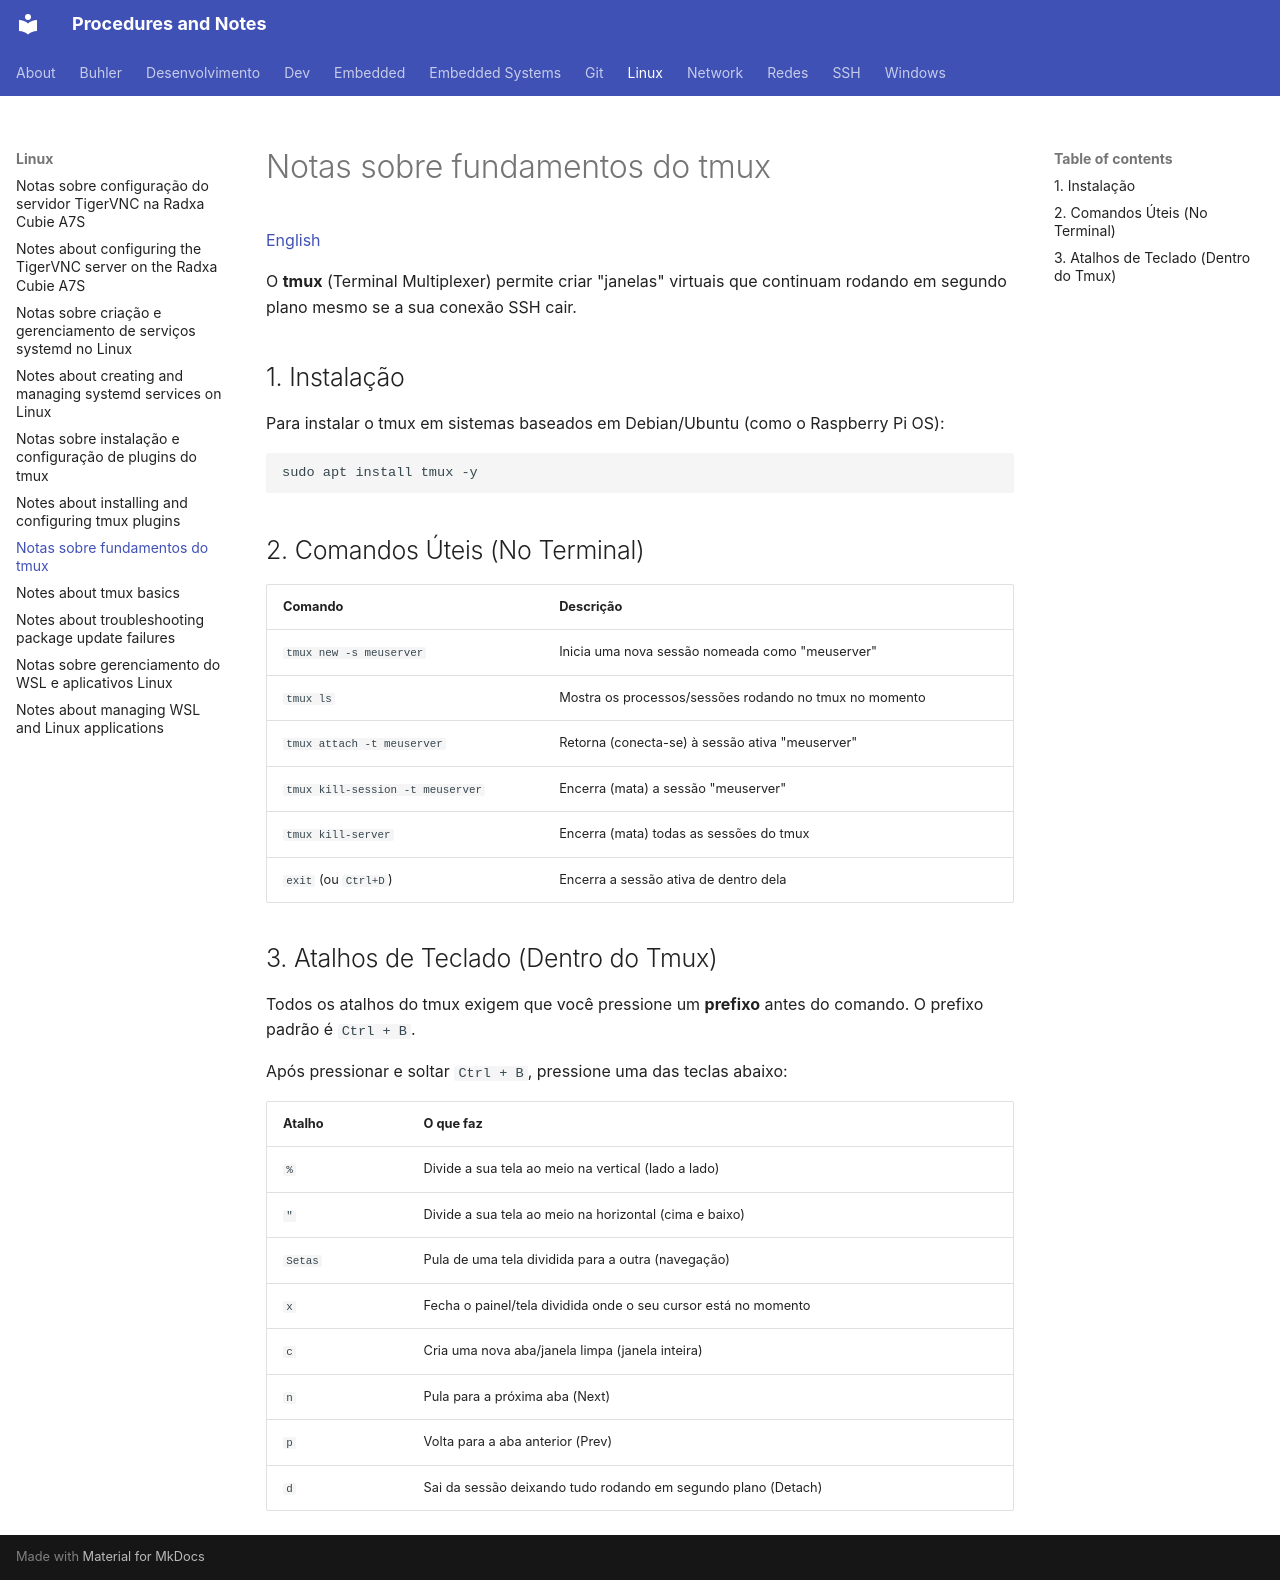

repository: RenatoGozdziejewskiJr/Procedimentos · page: Linux/0020-notas-fundamentos-tmux-pt-br/index.html · generator: mkdocs

# Notas sobre fundamentos do tmux

[English](./0020-notes-tmux-basics.md)

O **tmux** (Terminal Multiplexer) permite criar "janelas" virtuais que continuam rodando em segundo plano mesmo se a sua conexão SSH cair.

## 1. Instalação

Para instalar o tmux em sistemas baseados em Debian/Ubuntu (como o Raspberry Pi OS):

```bash
sudo apt install tmux -y
```

## 2. Comandos Úteis (No Terminal)

| Comando | Descrição |
|---------|-----------|
| `tmux new -s meuserver` | Inicia uma nova sessão nomeada como "meuserver" |
| `tmux ls` | Mostra os processos/sessões rodando no tmux no momento |
| `tmux attach -t meuserver` | Retorna (conecta-se) à sessão ativa "meuserver" |
| `tmux kill-session -t meuserver` | Encerra (mata) a sessão "meuserver" |
| `tmux kill-server` | Encerra (mata) todas as sessões do tmux |
| `exit` (ou `Ctrl+D`) | Encerra a sessão ativa de dentro dela |

## 3. Atalhos de Teclado (Dentro do Tmux)

Todos os atalhos do tmux exigem que você pressione um **prefixo** antes do comando. O prefixo padrão é `Ctrl + B`.

Após pressionar e soltar `Ctrl + B`, pressione uma das teclas abaixo:

| Atalho | O que faz |
|--------|-----------|
| `%` | Divide a sua tela ao meio na vertical (lado a lado) |
| `"` | Divide a sua tela ao meio na horizontal (cima e baixo) |
| `Setas` | Pula de uma tela dividida para a outra (navegação) |
| `x` | Fecha o painel/tela dividida onde o seu cursor está no momento |
| `c` | Cria uma nova aba/janela limpa (janela inteira) |
| `n` | Pula para a próxima aba (Next) |
| `p` | Volta para a aba anterior (Prev) |
| `d` | Sai da sessão deixando tudo rodando em segundo plano (Detach) |
